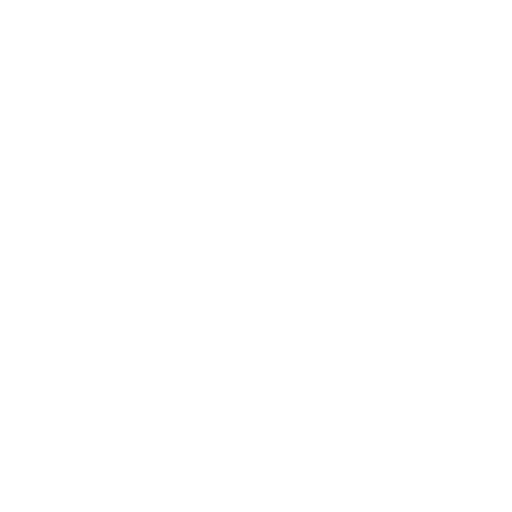
t = 0.00 s
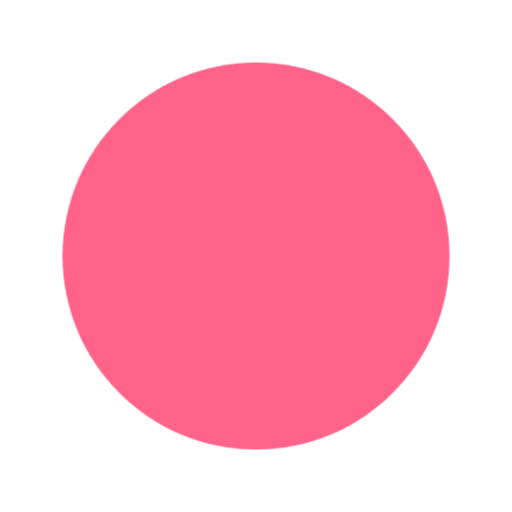
t = 0.40 s
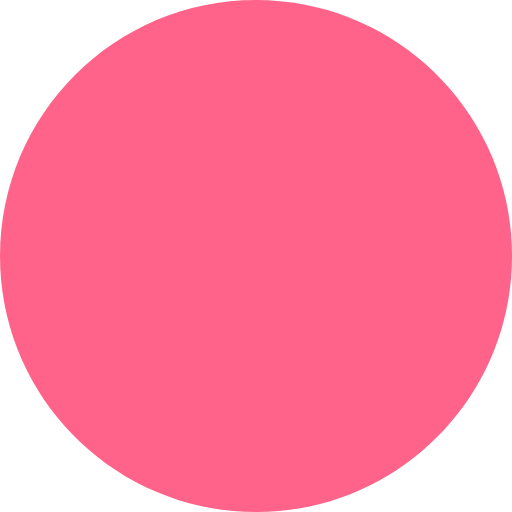
t = 0.80 s
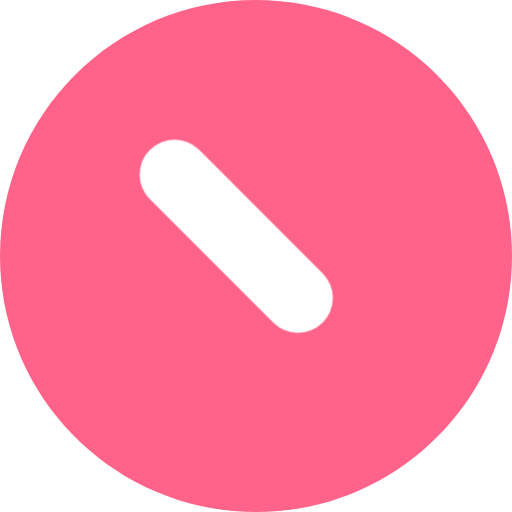
t = 1.18 s
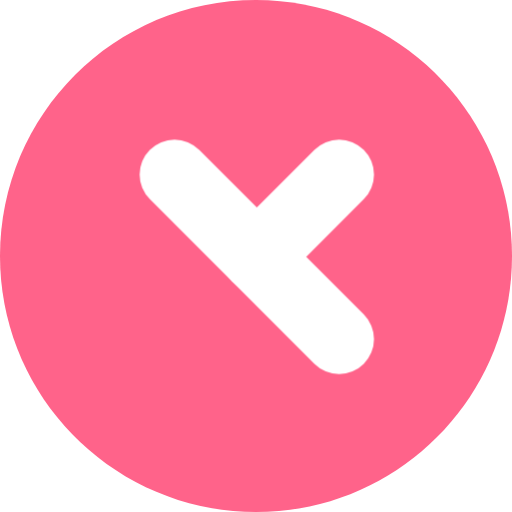
t = 1.55 s
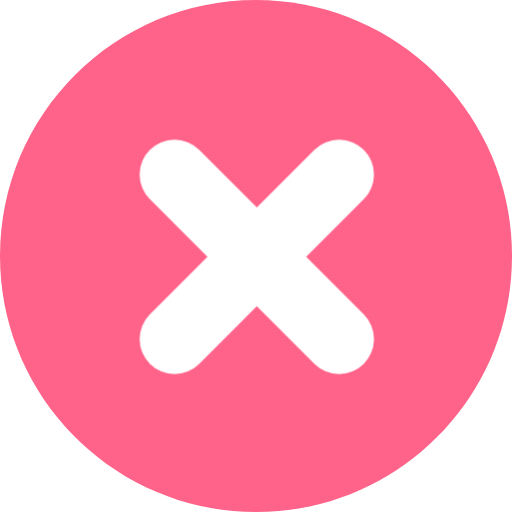
t = 2.00 s

The animated SVG that drew these frames (rendered in a browser with its animation timeline set to each time). Animation: 4 CSS @keyframes rules; one cycle of 2.00 s.

<svg id="ede0ezl4p8361" xmlns="http://www.w3.org/2000/svg" xmlns:xlink="http://www.w3.org/1999/xlink" viewBox="0 0 22 22" shape-rendering="geometricPrecision" text-rendering="geometricPrecision"><style><![CDATA[#ede0ezl4p8365_ts {animation: ede0ezl4p8365_ts__ts 2000ms linear 1 normal forwards}@keyframes ede0ezl4p8365_ts__ts { 0% {transform: translate(11px,11px) scale(0.500000,0.500000);animation-timing-function: cubic-bezier(0.420000,0,1,1)} 30% {transform: translate(11px,11px) scale(1,1)} 100% {transform: translate(11px,11px) scale(1,1)} }#ede0ezl4p8365 {animation: ede0ezl4p8365_c_o 2000ms linear 1 normal forwards}@keyframes ede0ezl4p8365_c_o { 0% {opacity: 0} 20% {opacity: 1} 100% {opacity: 1} }#ede0ezl4p8367 {animation: ede0ezl4p8367_s_do 2000ms linear 1 normal forwards}@keyframes ede0ezl4p8367_s_do { 0% {stroke-dashoffset: 10} 65% {stroke-dashoffset: 10} 90% {stroke-dashoffset: 0} 100% {stroke-dashoffset: 0} }#ede0ezl4p8368 {animation: ede0ezl4p8368_s_do 2000ms linear 1 normal forwards}@keyframes ede0ezl4p8368_s_do { 0% {stroke-dashoffset: 10} 40% {stroke-dashoffset: 10} 65% {stroke-dashoffset: 0} 100% {stroke-dashoffset: 0} }]]></style><defs><circle id="ede0ezl4p8362" r="11"/></defs><g id="ede0ezl4p8363"><g id="ede0ezl4p8364"><g id="ede0ezl4p8365_ts" transform="translate(11,11) scale(0.500000,0.500000)"><path id="ede0ezl4p8365" d="M22,11C22,17.076480,17.074706,22,11,22C4.925294,22,0,17.076480,0,11C0,4.927069,4.925294,0,11,0C17.074706,0,22,4.927069,22,11Z" transform="translate(-11,-11)" opacity="0" fill="rgb(255,99,138)" stroke="none" stroke-width="1"/></g></g><g id="ede0ezl4p8366" transform="matrix(1 0 0 1 7.50000000000000 7.50000000000000)"><line id="ede0ezl4p8367" x1="7.071068" y1="0" x2="0" y2="7.071068" fill="none" fill-rule="evenodd" stroke="rgb(255,255,255)" stroke-width="3" stroke-linecap="round" stroke-linejoin="round" stroke-dashoffset="10" stroke-dasharray="10"/><line id="ede0ezl4p8368" x1="7.071068" y1="0" x2="0" y2="7.071068" transform="matrix(-1 0 0 1 7.07107000000000 0)" fill="none" fill-rule="evenodd" stroke="rgb(255,255,255)" stroke-width="3" stroke-linecap="round" stroke-linejoin="round" stroke-dashoffset="10" stroke-dasharray="10"/></g></g></svg>